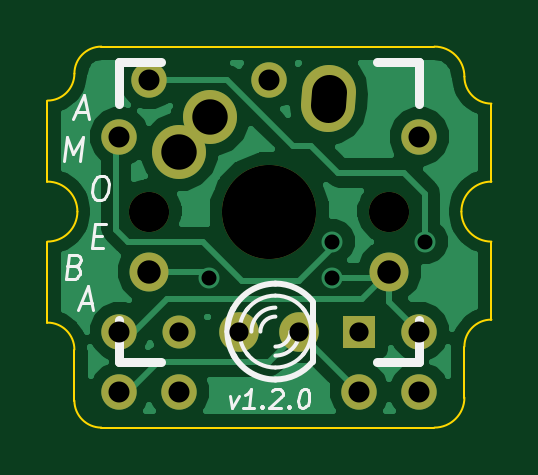
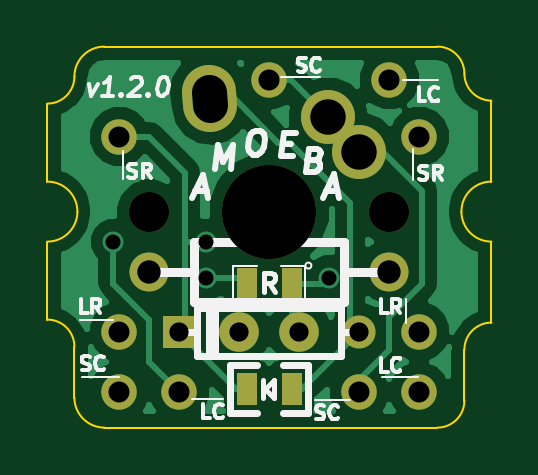
Circuit board: 9 layer files. Board 18.8 x 16.1 mm.
- bottom_copper: amoeba-B_Cu.gbl (16449 bytes)
- bottom_mask: amoeba-B_Mask.gbs (1003 bytes)
- bottom_silk: amoeba-B_SilkS.gbo (9127 bytes)
- outline: amoeba-Edge_Cuts.gbr (1373 bytes)
- top_copper: amoeba-F_Cu.gtl (15855 bytes)
- top_mask: amoeba-F_Mask.gts (901 bytes)
- top_silk: amoeba-F_SilkS.gto (3822 bytes)
- drill: amoeba-NPTH.drl (96 bytes)
- drill: amoeba.drl (439 bytes)

=== bottom_copper: amoeba-B_Cu.gbl (16449 bytes, source omitted) ===
=== bottom_mask: amoeba-B_Mask.gbs ===
G04 (created by PCBNEW (2013-jul-07)-stable) date Thu 27 Aug 2015 11:58:40 PM EDT*
%MOIN*%
G04 Gerber Fmt 3.4, Leading zero omitted, Abs format*
%FSLAX34Y34*%
G01*
G70*
G90*
G04 APERTURE LIST*
%ADD10C,0.00590551*%
%ADD11C,0.065*%
%ADD12C,0.0590551*%
%ADD13R,0.055X0.055*%
%ADD14C,0.055*%
%ADD15R,0.035X0.055*%
%ADD16C,0.066*%
%ADD17C,0.09*%
%ADD18C,0.09*%
%ADD19C,0.157*%
%ADD20C,0.067*%
G04 APERTURE END LIST*
G54D10*
G54D11*
X96000Y-44500D03*
X100000Y-44500D03*
G54D12*
X98000Y-41300D03*
X96000Y-41300D03*
X95500Y-45500D03*
X95500Y-42250D03*
X95500Y-46500D03*
X96500Y-46500D03*
X100500Y-42250D03*
X100500Y-45500D03*
G54D13*
X99500Y-45500D03*
G54D14*
X96500Y-45500D03*
G54D12*
X100500Y-46500D03*
X99500Y-46500D03*
G54D15*
X97625Y-46450D03*
X98375Y-46450D03*
X97625Y-44700D03*
X98375Y-44700D03*
G54D16*
X97500Y-45500D03*
X98500Y-45500D03*
G54D17*
X99000Y-41500D02*
X98984Y-41728D01*
G54D18*
X97015Y-41925D03*
X96500Y-42500D03*
G54D19*
X98000Y-43500D03*
G54D20*
X96000Y-43500D03*
X100000Y-43500D03*
M02*

=== bottom_silk: amoeba-B_SilkS.gbo (9127 bytes, source omitted) ===
=== outline: amoeba-Edge_Cuts.gbr ===
G04 (created by PCBNEW (2013-jul-07)-stable) date Thu 27 Aug 2015 11:58:40 PM EDT*
%MOIN*%
G04 Gerber Fmt 3.4, Leading zero omitted, Abs format*
%FSLAX34Y34*%
G01*
G70*
G90*
G04 APERTURE LIST*
%ADD10C,0.00590551*%
%ADD11C,0.059*%
%ADD12C,0.00393701*%
G04 APERTURE END LIST*
G54D10*
G54D11*
X98984Y-41728D02*
X99000Y-41500D01*
G54D12*
X94300Y-44000D02*
X94300Y-45350D01*
X94300Y-41650D02*
X94300Y-43000D01*
X94300Y-44000D02*
G75*
G03X94800Y-43500I0J500D01*
G74*
G01*
X94800Y-43500D02*
G75*
G03X94300Y-43000I-500J0D01*
G74*
G01*
X101700Y-45300D02*
X101700Y-44000D01*
X101700Y-43000D02*
X101700Y-41700D01*
X101200Y-43500D02*
G75*
G03X101700Y-44000I500J0D01*
G74*
G01*
X101700Y-43000D02*
G75*
G03X101200Y-43500I0J-500D01*
G74*
G01*
X95200Y-40750D02*
X100750Y-40750D01*
X94300Y-41650D02*
G75*
G03X94750Y-41200I0J450D01*
G74*
G01*
X95200Y-40750D02*
G75*
G03X94750Y-41200I0J-450D01*
G74*
G01*
X95200Y-47100D02*
X100750Y-47100D01*
X94750Y-45800D02*
G75*
G03X94300Y-45350I-450J0D01*
G74*
G01*
X94750Y-45800D02*
X94750Y-46650D01*
X101700Y-41700D02*
G75*
G02X101250Y-41250I0J450D01*
G74*
G01*
X100750Y-40750D02*
G75*
G02X101250Y-41250I0J-500D01*
G74*
G01*
X100750Y-47100D02*
G75*
G03X101250Y-46600I0J500D01*
G74*
G01*
X101700Y-45300D02*
G75*
G03X101250Y-45750I0J-450D01*
G74*
G01*
X101250Y-46600D02*
X101250Y-45750D01*
X95200Y-47100D02*
G75*
G02X94750Y-46650I0J450D01*
G74*
G01*
M02*

=== top_copper: amoeba-F_Cu.gtl (15855 bytes, source omitted) ===
=== top_mask: amoeba-F_Mask.gts ===
G04 (created by PCBNEW (2013-jul-07)-stable) date Thu 27 Aug 2015 11:58:40 PM EDT*
%MOIN*%
G04 Gerber Fmt 3.4, Leading zero omitted, Abs format*
%FSLAX34Y34*%
G01*
G70*
G90*
G04 APERTURE LIST*
%ADD10C,0.00590551*%
%ADD11C,0.065*%
%ADD12C,0.0590551*%
%ADD13R,0.055X0.055*%
%ADD14C,0.055*%
%ADD15C,0.066*%
%ADD16C,0.09*%
%ADD17C,0.09*%
%ADD18C,0.157*%
%ADD19C,0.067*%
G04 APERTURE END LIST*
G54D10*
G54D11*
X96000Y-44500D03*
X100000Y-44500D03*
G54D12*
X98000Y-41300D03*
X96000Y-41300D03*
X95500Y-45500D03*
X95500Y-42250D03*
X95500Y-46500D03*
X96500Y-46500D03*
X100500Y-42250D03*
X100500Y-45500D03*
G54D13*
X99500Y-45500D03*
G54D14*
X96500Y-45500D03*
G54D12*
X100500Y-46500D03*
X99500Y-46500D03*
G54D15*
X97500Y-45500D03*
X98500Y-45500D03*
G54D16*
X99000Y-41500D02*
X98984Y-41728D01*
G54D17*
X97015Y-41925D03*
X96500Y-42500D03*
G54D18*
X98000Y-43500D03*
G54D19*
X96000Y-43500D03*
X100000Y-43500D03*
M02*

=== top_silk: amoeba-F_SilkS.gto ===
G04 (created by PCBNEW (2013-jul-07)-stable) date Thu 27 Aug 2015 11:58:40 PM EDT*
%MOIN*%
G04 Gerber Fmt 3.4, Leading zero omitted, Abs format*
%FSLAX34Y34*%
G01*
G70*
G90*
G04 APERTURE LIST*
%ADD10C,0.00590551*%
%ADD11C,0.00472441*%
%ADD12C,0.00492126*%
%ADD13C,0.01*%
%ADD14C,0.006*%
%ADD15C,0.015*%
G04 APERTURE END LIST*
G54D10*
G54D11*
X97335Y-46567D02*
X97384Y-46777D01*
X97485Y-46567D01*
X97744Y-46777D02*
X97564Y-46777D01*
X97654Y-46777D02*
X97693Y-46462D01*
X97657Y-46507D01*
X97624Y-46537D01*
X97592Y-46552D01*
X97882Y-46747D02*
X97895Y-46762D01*
X97879Y-46777D01*
X97865Y-46762D01*
X97882Y-46747D01*
X97879Y-46777D01*
X98049Y-46492D02*
X98066Y-46477D01*
X98098Y-46462D01*
X98173Y-46462D01*
X98201Y-46477D01*
X98214Y-46492D01*
X98225Y-46522D01*
X98222Y-46552D01*
X98201Y-46597D01*
X97999Y-46777D01*
X98194Y-46777D01*
X98332Y-46747D02*
X98345Y-46762D01*
X98329Y-46777D01*
X98315Y-46762D01*
X98332Y-46747D01*
X98329Y-46777D01*
X98578Y-46462D02*
X98608Y-46462D01*
X98636Y-46477D01*
X98649Y-46492D01*
X98660Y-46522D01*
X98668Y-46582D01*
X98658Y-46657D01*
X98636Y-46717D01*
X98617Y-46747D01*
X98600Y-46762D01*
X98568Y-46777D01*
X98538Y-46777D01*
X98510Y-46762D01*
X98497Y-46747D01*
X98486Y-46717D01*
X98479Y-46657D01*
X98488Y-46582D01*
X98510Y-46522D01*
X98529Y-46492D01*
X98546Y-46477D01*
X98578Y-46462D01*
G54D12*
X94763Y-44413D02*
X94817Y-44431D01*
X94834Y-44450D01*
X94848Y-44488D01*
X94841Y-44544D01*
X94817Y-44581D01*
X94796Y-44600D01*
X94756Y-44619D01*
X94606Y-44619D01*
X94656Y-44225D01*
X94787Y-44225D01*
X94822Y-44244D01*
X94838Y-44263D01*
X94853Y-44300D01*
X94848Y-44338D01*
X94824Y-44375D01*
X94803Y-44394D01*
X94763Y-44413D01*
X94632Y-44413D01*
X95171Y-42910D02*
X95246Y-42910D01*
X95281Y-42929D01*
X95314Y-42966D01*
X95324Y-43041D01*
X95307Y-43173D01*
X95279Y-43248D01*
X95237Y-43285D01*
X95197Y-43304D01*
X95122Y-43304D01*
X95087Y-43285D01*
X95054Y-43248D01*
X95045Y-43173D01*
X95061Y-43041D01*
X95089Y-42966D01*
X95131Y-42929D01*
X95171Y-42910D01*
X94855Y-45021D02*
X95042Y-45021D01*
X94803Y-45134D02*
X94984Y-44740D01*
X95066Y-45134D01*
X95071Y-43903D02*
X95202Y-43903D01*
X95233Y-44109D02*
X95045Y-44109D01*
X95094Y-43715D01*
X95282Y-43715D01*
X94573Y-42659D02*
X94623Y-42265D01*
X94719Y-42546D01*
X94885Y-42265D01*
X94836Y-42659D01*
X94775Y-41846D02*
X94962Y-41846D01*
X94723Y-41959D02*
X94904Y-41565D01*
X94986Y-41959D01*
G54D13*
X98720Y-46000D02*
X98720Y-45000D01*
G54D14*
X97639Y-45115D02*
G75*
G03X97500Y-45500I460J-384D01*
G74*
G01*
X97500Y-45500D02*
G75*
G03X97651Y-45897I599J0D01*
G74*
G01*
X98699Y-45500D02*
G75*
G03X98555Y-45110I-599J0D01*
G74*
G01*
X98560Y-45884D02*
G75*
G03X98700Y-45500I-460J384D01*
G74*
G01*
X98587Y-45150D02*
G75*
G03X98100Y-44900I-487J-349D01*
G74*
G01*
X98100Y-44900D02*
G75*
G03X97620Y-45139I0J-600D01*
G74*
G01*
X98100Y-46099D02*
G75*
G03X98572Y-45868I0J599D01*
G74*
G01*
X97626Y-45868D02*
G75*
G03X98100Y-46100I473J368D01*
G74*
G01*
X98100Y-45250D02*
G75*
G03X97850Y-45500I0J-250D01*
G74*
G01*
X98100Y-45100D02*
G75*
G03X97700Y-45500I0J-400D01*
G74*
G01*
X98100Y-45750D02*
G75*
G03X98350Y-45500I0J250D01*
G74*
G01*
X98100Y-45900D02*
G75*
G03X98500Y-45500I0J400D01*
G74*
G01*
G54D13*
X98713Y-44986D02*
G75*
G03X98100Y-44700I-613J-513D01*
G74*
G01*
X98100Y-44701D02*
G75*
G03X97395Y-45123I0J-799D01*
G74*
G01*
X98101Y-46298D02*
G75*
G03X98710Y-46015I-1J798D01*
G74*
G01*
X97405Y-45897D02*
G75*
G03X98100Y-46300I694J397D01*
G74*
G01*
X97395Y-45120D02*
G75*
G03X97300Y-45500I704J-379D01*
G74*
G01*
X97300Y-45500D02*
G75*
G03X97418Y-45918I799J0D01*
G74*
G01*
G54D15*
X95500Y-41000D02*
X96200Y-41000D01*
X99800Y-41000D02*
X100500Y-41000D01*
X100500Y-41000D02*
X100500Y-41700D01*
X100500Y-45300D02*
X100500Y-46000D01*
X100500Y-46000D02*
X99800Y-46000D01*
X96200Y-46000D02*
X95500Y-46000D01*
X95500Y-46000D02*
X95500Y-45300D01*
X95500Y-41700D02*
X95500Y-41000D01*
M02*

=== drill: amoeba-NPTH.drl ===
M48
INCH,TZ
T1C0.067
T2C0.157
%
G90
G05
T1
X96000Y-43500
X100000Y-43500
T2
X98000Y-43500
T0
M30

=== drill: amoeba.drl ===
M48
INCH,TZ
T1C0.025
T2C0.032
T3C0.035
T4C0.039
T5C0.059
%
G90
G05
T1
X97000Y-44600
X99050Y-44000
X99050Y-44600
X100600Y-44000
T2
X96500Y-45500
X97500Y-45500
X98500Y-45500
X99500Y-45500
T3
X95500Y-42250
X95500Y-45500
X95500Y-46500
X96000Y-41300
X96500Y-46500
X98000Y-41300
X99500Y-46500
X100500Y-42250
X100500Y-45500
X100500Y-46500
T4
X96000Y-44500
X100000Y-44500
T5
X96500Y-42500
X97016Y-41925
T5
X99000Y-41500G85X98984Y-41728
G05
T0
M30
